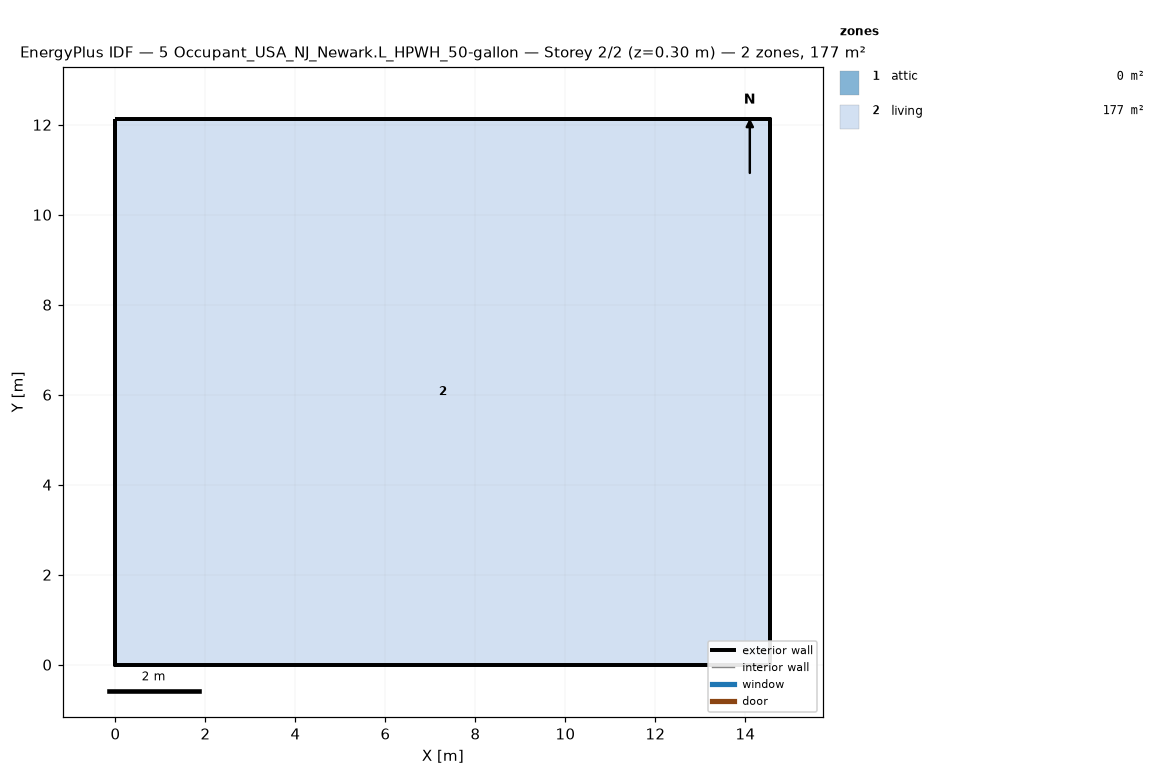
=== STOREY PLAN SPEC (per zone: floor XY polygon, exterior-wall plan segments, windows/doors) ===
zone 1: attic  (0.0 m²)
  exterior wall: (14.55, 0.00) – (14.55, 12.13) – (14.55, 6.06)  [18.2 m]
  exterior wall: (0.00, 12.13) – (0.00, 0.00) – (0.00, 6.06)  [18.2 m]
zone 2: living  (176.5 m²)
  floor: (0.00, 0.00) (0.00, 12.13) (14.55, 12.13) (14.55, 0.00)
  exterior wall: (0.00, 0.00) – (14.55, 0.00)  [14.6 m]
  exterior wall: (14.55, 0.00) – (14.55, 12.13)  [12.1 m]
  exterior wall: (14.55, 12.13) – (0.00, 12.13)  [14.6 m]
  exterior wall: (0.00, 12.13) – (0.00, 0.00)  [12.1 m]

=== DERIVED (storey summary) ===
Building: 5 Occupant_USA_NJ_Newark.L_HPWH_50-gallon
Storey: 2 of 2  (floor level z = 0.30 m)
Storey gross floor area: 176.5 m²
Zones on this storey: 2
  - attic: floor 0.0 m²; exterior wall 36.4 m (24.5 m²); WWR 0.0%
  - living: floor 176.5 m²; exterior wall 53.4 m (146.4 m²); WWR 0.0%
Zone adjacency: (none detected)